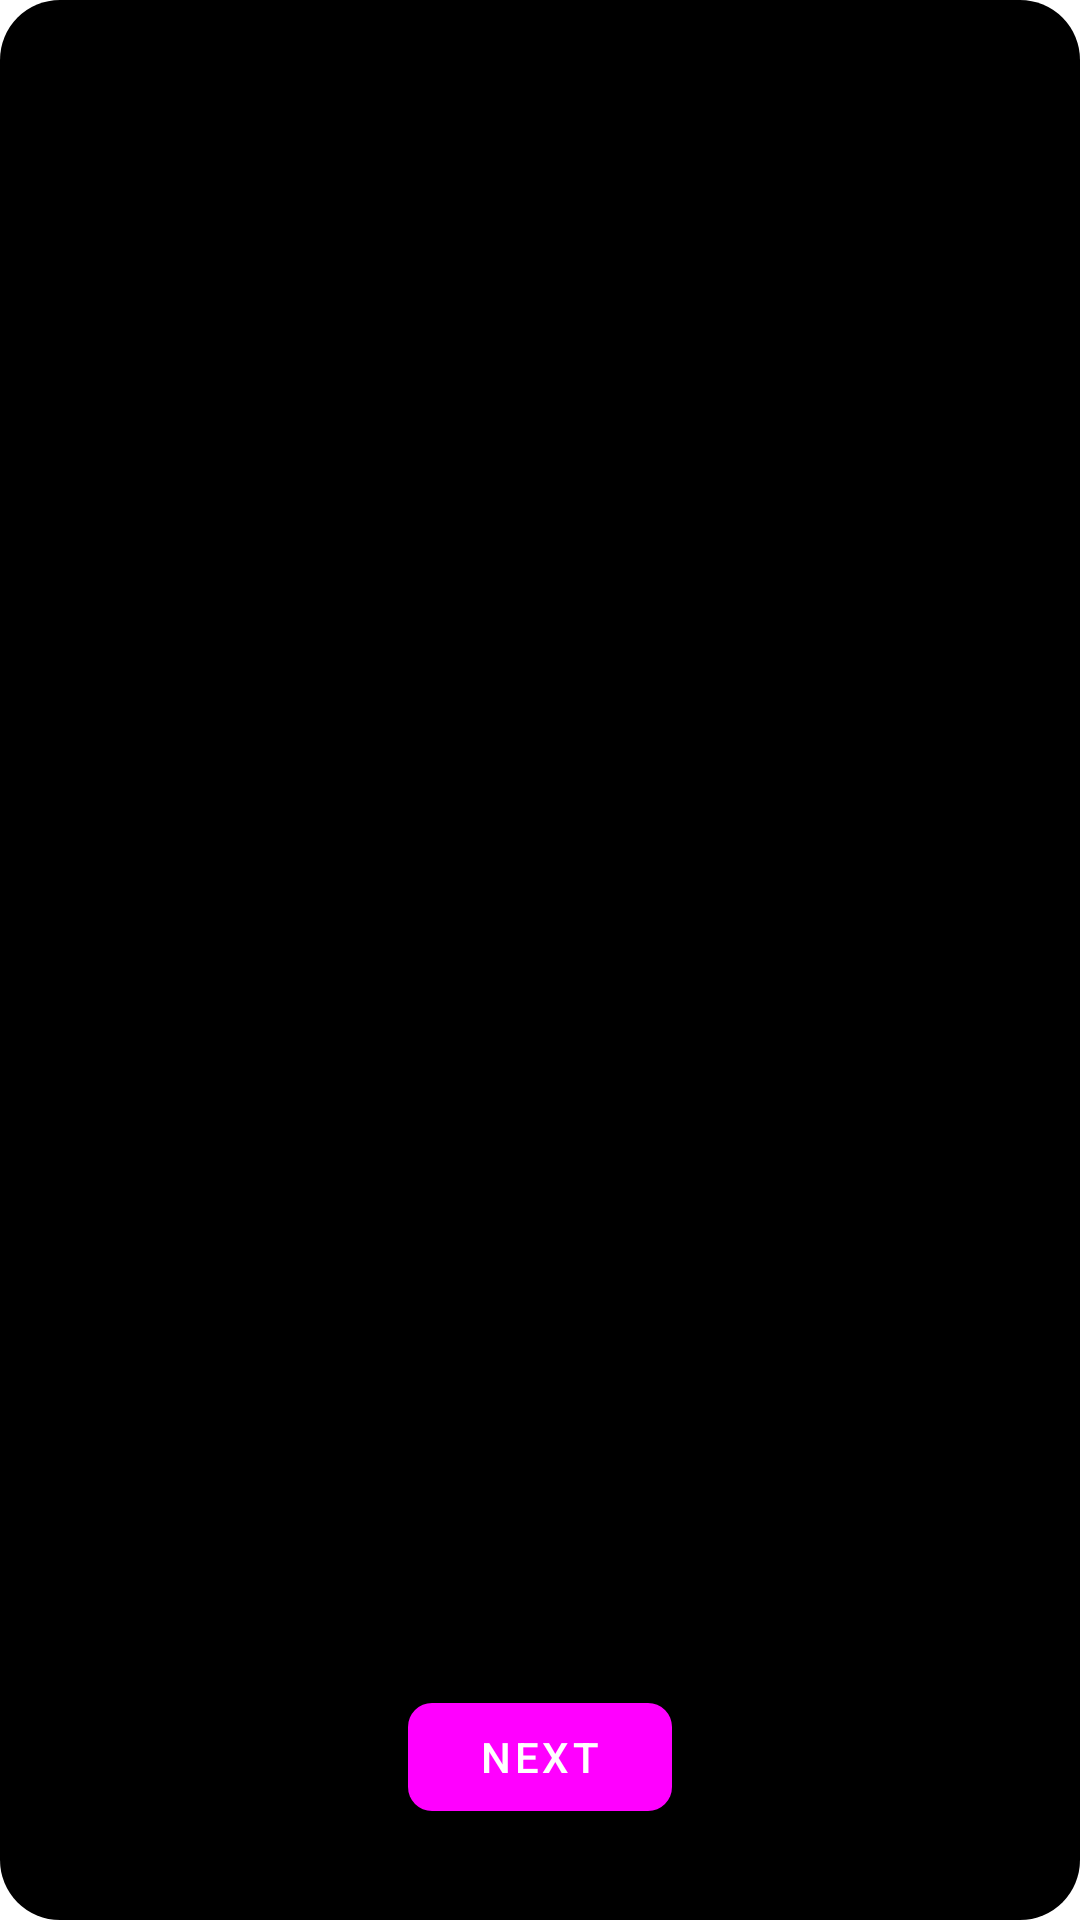

Layout XML and referenced resources for this Android screen:
<!-- AndroidManifest.xml: application theme Theme.WeatherForecast -->
<!-- res/layout/fragment_first.xml -->
<?xml version="1.0" encoding="utf-8"?>
<androidx.constraintlayout.widget.ConstraintLayout xmlns:android="http://schemas.android.com/apk/res/android"
    xmlns:app="http://schemas.android.com/apk/res-auto"
    xmlns:tools="http://schemas.android.com/tools"
    android:layout_width="match_parent"
    android:layout_height="match_parent"
    android:background="@drawable/large_background_border"
    tools:context=".FirstFragment">

    <androidx.recyclerview.widget.RecyclerView
        android:id="@+id/recyclerView"
        android:layout_width="match_parent"
        android:layout_height="0dp"
        
        android:layout_marginBottom="128dp"
        android:padding="4dp"
        app:layoutManager="androidx.recyclerview.widget.StaggeredGridLayoutManager"
        app:cardPreventCornerOverlap="true"
        app:cardUseCompatPadding="true"
        app:layout_constraintBottom_toBottomOf="parent"
        app:layout_constraintEnd_toEndOf="parent"
        app:layout_constraintStart_toStartOf="parent"
        app:layout_constraintTop_toTopOf="parent"
        app:spanCount="1"
        tools:listitem="@layout/item_weather" />

    <TextView
        android:id="@+id/textview_first"
        android:layout_width="wrap_content"
        android:layout_height="wrap_content"
        android:text="@string/hello_first_fragment"
        app:layout_constraintEnd_toEndOf="parent"
        app:layout_constraintStart_toStartOf="parent"
        app:layout_constraintTop_toBottomOf="@+id/recyclerView" />

    <com.google.android.material.button.MaterialButton
        android:id="@+id/button_first"
        android:layout_width="wrap_content"
        android:layout_height="wrap_content"
        android:layout_marginHorizontal="8dp"

        android:text="@string/next"
        app:cornerRadius="8dp"
        app:layout_constraintBottom_toBottomOf="parent"
        app:layout_constraintEnd_toEndOf="parent"
        app:layout_constraintStart_toStartOf="parent"
        app:layout_constraintTop_toBottomOf="@+id/textview_first" />

</androidx.constraintlayout.widget.ConstraintLayout>
<!-- res/layout/item_weather.xml (included above) -->
<?xml version="1.0" encoding="utf-8"?>
<androidx.constraintlayout.widget.ConstraintLayout xmlns:android="http://schemas.android.com/apk/res/android"
    xmlns:app="http://schemas.android.com/apk/res-auto"
    android:layout_width="match_parent"
    android:layout_height="wrap_content">

    <androidx.cardview.widget.CardView

        android:layout_width="0dp"
        android:layout_height="wrap_content"

        android:layout_marginHorizontal="4dp"
        android:layout_marginVertical="4dp"

        app:cardBackgroundColor="@color/blue_500"
        app:cardCornerRadius="8dp"
        app:layout_constraintBottom_toBottomOf="parent"
        app:layout_constraintEnd_toEndOf="parent"
        app:layout_constraintStart_toStartOf="parent"
        app:layout_constraintTop_toTopOf="parent">


        <LinearLayout
            android:layout_width="match_parent"
            android:layout_height="match_parent"
            android:orientation="vertical">

            <TextView
                android:id="@+id/weather_id"
                android:layout_width="match_parent"
                android:layout_height="32dp"
                android:text="weather_id"
                android:textAlignment="center" />

            <TextView
                android:id="@+id/weather_temp"
                android:layout_width="match_parent"
                android:layout_height="wrap_content"
                android:text="weather_temp"
                android:textAlignment="center"
                android:textStyle="bold" />

            <TextView
                android:id="@+id/weather_summary"
                android:layout_width="match_parent"
                android:layout_height="wrap_content"
                android:text="weather_summary"
                android:textAlignment="center" />

        </LinearLayout>

    </androidx.cardview.widget.CardView>

</androidx.constraintlayout.widget.ConstraintLayout>
<!-- resources referenced by this layout -->
<resources>
  <!-- drawable large_background_border (drawable-v24) -->
  <?xml version="1.0" encoding="utf-8"?>
  <shape
      xmlns:android="http://schemas.android.com/apk/res/android">
      <solid android:color="?attr/colorOnBackground"/>
      <corners
          android:radius="20dp"
          />
  
  </shape>
  <string name="hello_first_fragment">Hello first fragment</string>
  <string name="next">Next</string>
  <style name="Theme.WeatherForecast" parent="Theme.MaterialComponents.DayNight.DarkActionBar">
          
          <item name="colorPrimary">@color/blue_500</item>
          <item name="colorPrimaryVariant">@color/blue_700</item>
          <item name="colorOnPrimary">@color/white</item>
          
          <item name="colorSecondary">@color/orange_200</item>
          <item name="colorSecondaryVariant">@color/orange_700</item>
          <item name="colorOnSecondary">@color/black</item>
          
          <item name="android:statusBarColor" tools:targetApi="l">?attr/colorPrimaryVariant</item>
          
      </style>
  <color name="white">#FFFFFFFF</color>
  <color name="black">#FF000000</color>
</resources>
